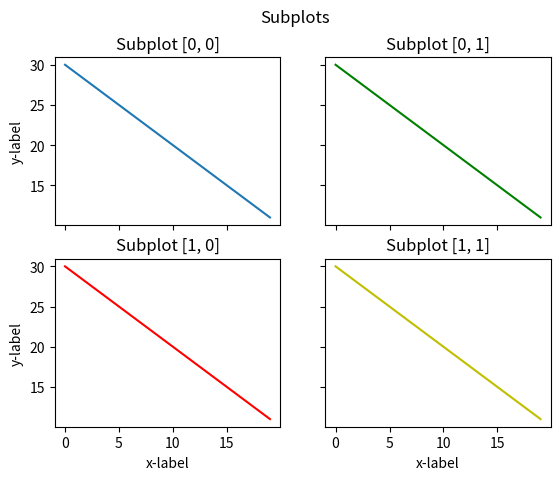

The matplotlib source for this figure:
import matplotlib.pyplot as plt

# Generate some data to display
t = range(0, 20)
s = range(30, 10, -1)

# Set up the grid of subplots to be 2 by 2
fig, axs = plt.subplots(2, 2)
fig.suptitle('Subplots')

# Add first subplot
print('Adding first subplot to position [0, 0]')
axs[0, 0].plot(t, s)
axs[0, 0].set_title('Subplot [0, 0]')

# Add second subplot
print('Adding second subplot to position [0, 1]')
axs[0, 1].plot(t, s, 'g-')
axs[0, 1].set_title('Subplot [0, 1]')

# Add third subplot
print('Adding third subplot to position [1, 0]')
axs[1, 0].plot(t, s, 'r-')
axs[1, 0].set_title('Subplot [1, 0]')

# Add fourth subplot
print('Adding fourth subplot to position [1, 1]')
axs[1, 1].plot(t, s, 'y-')
axs[1, 1].set_title('Subplot [1, 1]')

# Set up X and y axis labels
for ax in axs.flat:
    ax.set(xlabel='x-label', ylabel='y-label')

# Hide x labels and tick labels for top plots and y ticks for right plots.
for ax in axs.flat:
    ax.label_outer()

# Display the chart
plt.show()
